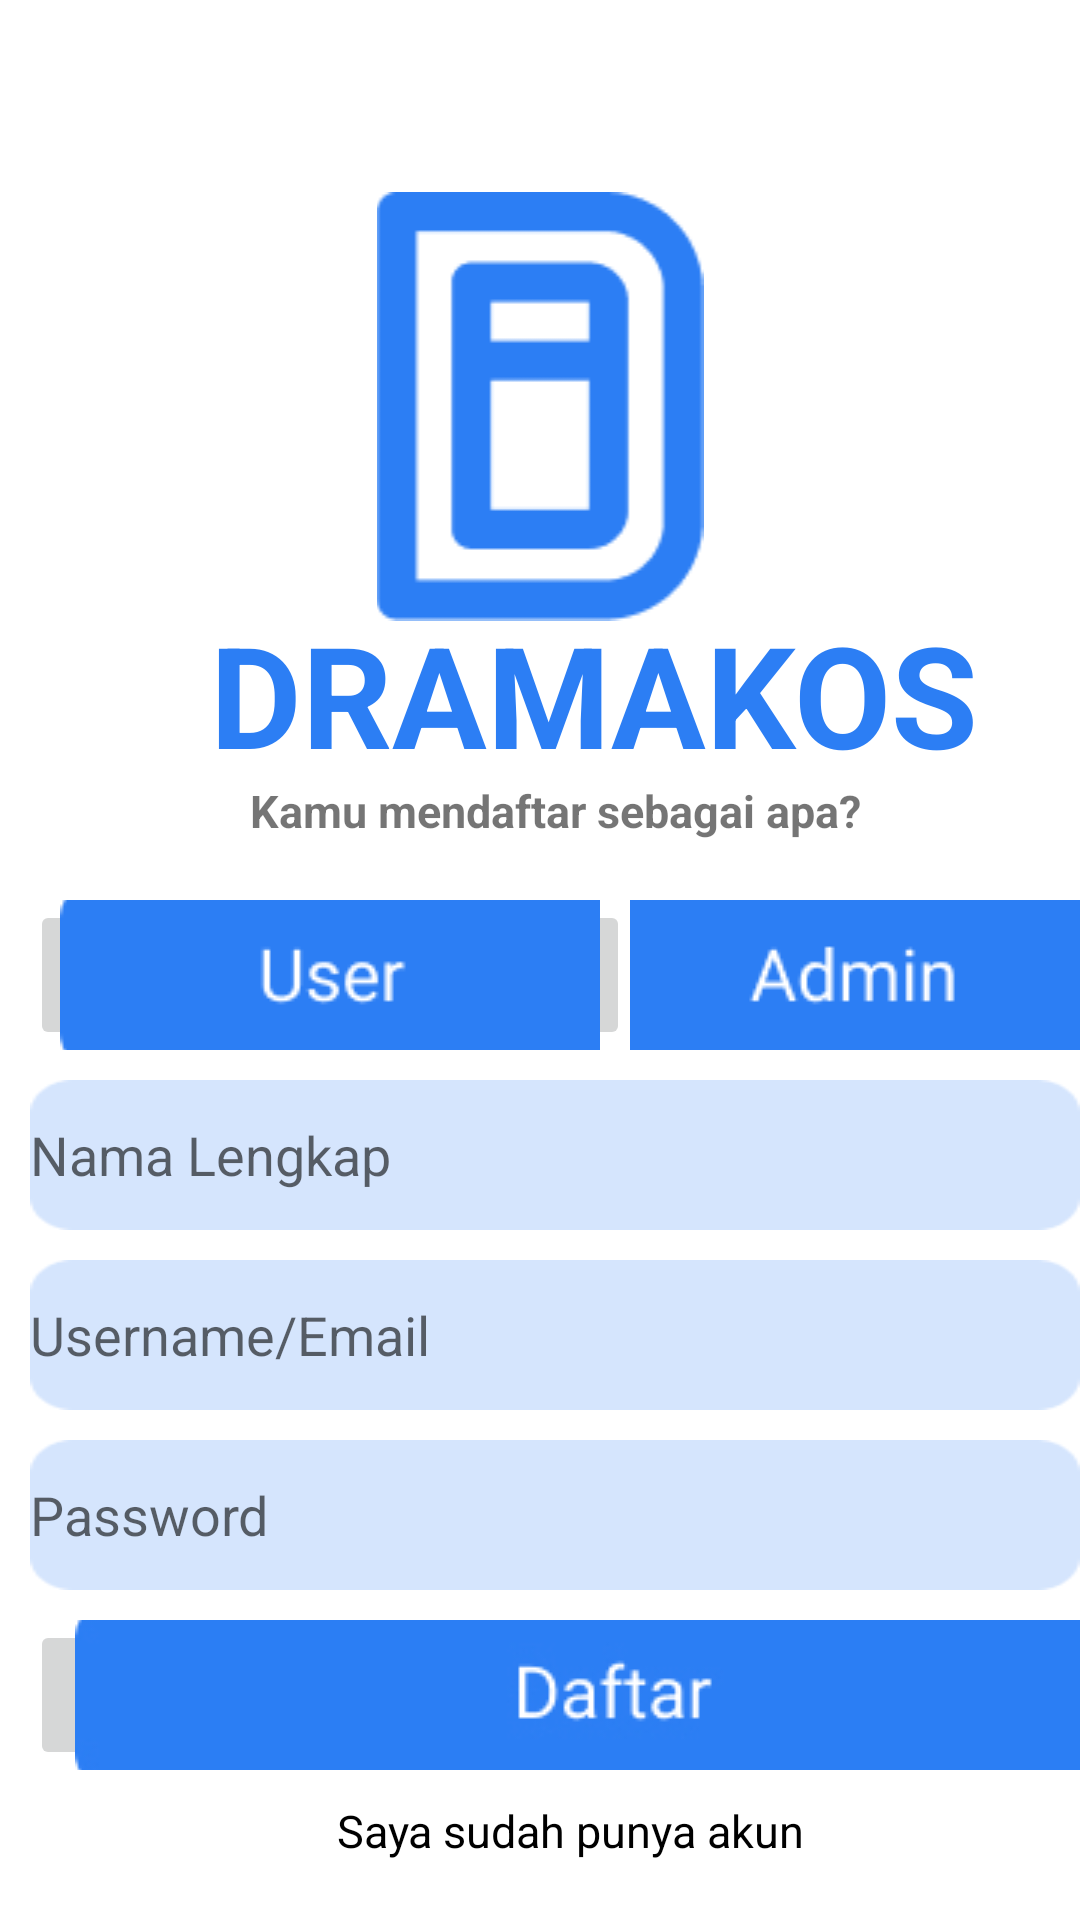

Write the Android layout XML for this screen, with the resource values it uses.
<!-- AndroidManifest.xml: application theme Theme.Dramkos -->
<!-- res/layout/activity_register.xml -->
<?xml version="1.0" encoding="utf-8"?>
<RelativeLayout xmlns:android="http://schemas.android.com/apk/res/android"
    xmlns:app="http://schemas.android.com/apk/res-auto"
    xmlns:tools="http://schemas.android.com/tools"
    android:layout_width="match_parent"
    android:layout_height="match_parent"
    tools:context=".ui.auth.RegisterActivity">

    <ImageView
        android:layout_width="match_parent"
        android:layout_height="wrap_content"
        android:layout_marginStart="100dp"
        android:layout_marginEnd="100dp"
        android:layout_marginTop="64dp"
        android:src="@drawable/vectorstroke"
        android:gravity="center_horizontal|top"/>

    <TextView
        android:layout_width="wrap_content"
        android:layout_height="wrap_content"
        android:layout_marginStart="70dp"
        android:layout_marginTop="200dp"
        android:text="DRAMAKOS"
        android:textColor="#2C7EF4"
        android:textSize="47.06sp"
        android:textStyle="bold"
        android:gravity="center_horizontal|top"/>

    <TextView
        android:layout_width="match_parent"
        android:layout_height="wrap_content"
        android:text="@string/kamu_mendaftar_sebagai_apa"
        android:textSize="15sp"
        android:layout_centerHorizontal="true"
        android:layout_alignParentStart="true"
        android:textStyle="bold"
        android:layout_marginStart="10dp"
        android:layout_marginTop="260dp"
        android:gravity="center_horizontal|top"/>

    <ImageButton
        android:layout_width="200dp"
        android:layout_height="50dp"
        android:layout_alignParentStart="true"
        android:layout_alignParentTop="true"
        android:layout_marginStart="10dp"
        android:layout_marginTop="300dp"
        android:src="@drawable/userr" />


    <ImageButton
        android:layout_width="200dp"
        android:layout_height="50dp"
        android:layout_alignParentStart="true"
        android:layout_alignParentTop="true"
        android:layout_marginStart="210dp"
        android:layout_marginTop="300dp"
        android:src="@drawable/admintt" />

    <LinearLayout
        android:layout_width="match_parent"
        android:layout_height="wrap_content"
        android:layout_marginStart="10dp"
        android:layout_marginTop="360dp"
        android:gravity="center_horizontal|top">

        <FrameLayout
            android:layout_width="match_parent"
            android:layout_height="wrap_content"
            android:gravity="center_horizontal|top">
            <LinearLayout
                android:layout_width="match_parent"
                android:layout_height="wrap_content"
                android:orientation="horizontal"/>

            <EditText
                android:id="@+id/edtName"
                android:layout_width="match_parent"
                android:layout_height="50dp"
                android:hint="Nama Lengkap"
                android:background="@drawable/kotak"/>

            <EditText
                android:id="@+id/edtEmail"
                android:layout_width="match_parent"
                android:layout_height="50dp"
                android:hint="Username/Email"
                android:background="@drawable/kotak"
                android:layout_marginTop="60dp"/>

            <EditText
                android:id="@+id/edtPassword"
                android:layout_width="match_parent"
                android:layout_height="50dp"
                android:hint="Password"
                android:background="@drawable/kotak"
                android:layout_marginTop="120dp"/>

            <ImageButton
                android:id="@+id/btnDaftar"
                android:layout_width="390dp"
                android:layout_height="50dp"
                android:layout_marginTop="180dp"
                android:src="@drawable/daftar"/>

            <TextView
                android:layout_width="match_parent"
                android:layout_height="wrap_content"
                android:text="@string/saya_sudah_punya_akun"
                android:textSize="15sp"
                android:textColor="@color/black"
                android:layout_marginStart="10dp"
                android:layout_marginTop="240dp"
                android:gravity="center_horizontal|top"/>
        </FrameLayout>

    </LinearLayout>

</RelativeLayout>
<!-- resources referenced by this layout -->
<resources>
  <color name="black">#FF000000</color>
  <!-- drawable admintt: png bitmap (drawable, 1516 bytes) -->
  <!-- drawable daftar: jpg bitmap (drawable, 8388 bytes) -->
  <!-- drawable kotak: png bitmap (drawable, 875 bytes) -->
  <!-- drawable userr: png bitmap (drawable, 1424 bytes) -->
  <!-- drawable vectorstroke: png bitmap (drawable, 1854 bytes) -->
  <string name="kamu_mendaftar_sebagai_apa">Kamu mendaftar sebagai apa?</string>
  <string name="saya_sudah_punya_akun">Saya sudah punya akun</string>
  <style name="Theme.Dramkos" parent="Theme.MaterialComponents.DayNight.DarkActionBar">
          
          <item name="colorPrimary">@color/purple_500</item>
          <item name="colorPrimaryVariant">@color/purple_700</item>
          <item name="colorOnPrimary">@color/white</item>
          
          <item name="colorSecondary">@color/teal_200</item>
          <item name="colorSecondaryVariant">@color/teal_700</item>
          <item name="colorOnSecondary">@color/black</item>
          
          <item name="android:statusBarColor" tools:targetApi="l">?attr/colorPrimaryVariant</item>
          
      </style>
  <color name="purple_500">#FF6200EE</color>
  <color name="purple_700">#FF3700B3</color>
  <color name="white">#FFFFFFFF</color>
  <color name="teal_200">#FF03DAC5</color>
  <color name="teal_700">#FF018786</color>
</resources>
